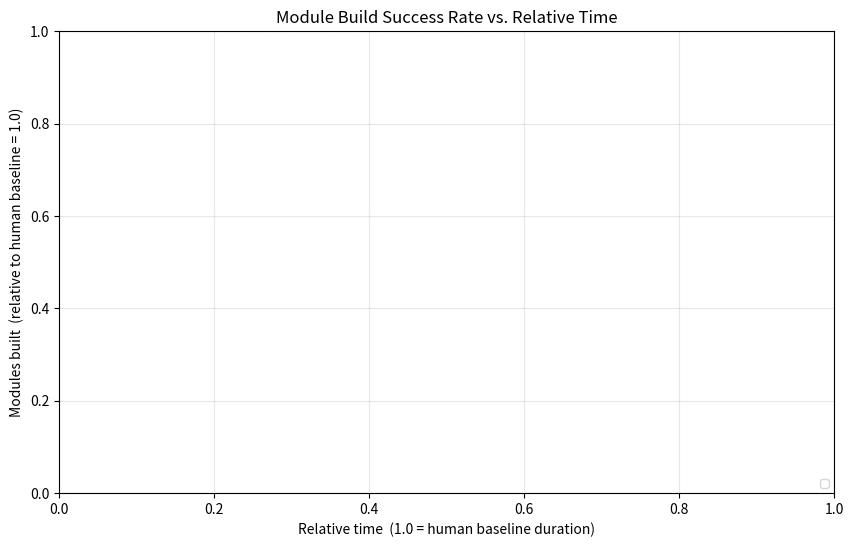
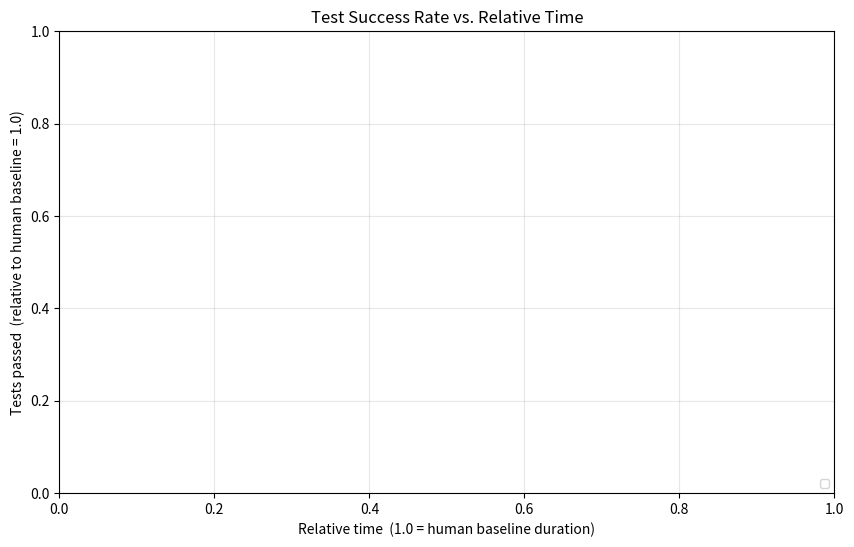

These figures' Python source, in order:
#!/usr/bin/env python3
"""
Plots variant experiment results comparing 4 execution modes:
  - human_baseline
  - no_optimization
  - parallel
  - cache_parallel

Graph 1: Module build success rate over relative time
Graph 2: Test success rate over relative time

X-axis: relative time (1.0 = human baseline duration)
Y-axis: success relative to human baseline (1.0 = human baseline score)

Usage:
  python plot_results.py [variant_experiments_dir] [output_pdf]

Defaults:
  variant_experiments_dir = /home/lanpirot/data/bruteforcemerge/variant_experiments
  output_pdf = plots.pdf
"""

import sys
import os
import json
import math
from pathlib import Path
from collections import defaultdict

import matplotlib
matplotlib.use("Agg")
import matplotlib.pyplot as plt
import matplotlib.patches as mpatches
from matplotlib.backends.backend_pdf import PdfPages

# ── Configuration ──────────────────────────────────────────────────────────────
DEFAULT_VARIANT_DIR = Path("/home/lanpirot/data/bruteforcemerge/variant_experiments")
DEFAULT_OUTPUT_PDF  = Path("plots.pdf")

MODES = ["human_baseline", "no_optimization", "parallel", "cache_parallel"]
MODE_LABELS = {
    "human_baseline":  "Human Baseline",
    "no_optimization": "No Optimisation",
    "parallel":        "Parallel Only",
    "cache_parallel":  "Cache + Parallel",
}
MODE_COLORS = {
    "human_baseline":  "#2c7bb6",
    "no_optimization": "#d7191c",
    "parallel":        "#1a9641",
    "cache_parallel":  "#ff7f00",
}
MODE_MARKERS = {
    "human_baseline":  "D",
    "no_optimization": "o",
    "parallel":        "s",
    "cache_parallel":  "^",
}


# ── Data loading ───────────────────────────────────────────────────────────────

def load_mode_data(variant_dir: Path, mode: str) -> dict:
    """Load all JSON files for a mode. Returns dict: mergeCommit -> merge_json_dict."""
    mode_dir = variant_dir / mode
    if not mode_dir.exists():
        return {}
    merges = {}
    for json_file in mode_dir.glob("*.json"):
        try:
            with open(json_file) as f:
                data = json.load(f)
            for merge in data.get("merges", []):
                mc = merge.get("mergeCommit")
                if mc:
                    merges[mc] = merge
        except Exception as e:
            print(f"  Warning: could not read {json_file}: {e}", file=sys.stderr)
    return merges


def load_all_data(variant_dir: Path) -> dict:
    """Returns dict: mode -> {mergeCommit -> merge_dict}"""
    return {mode: load_mode_data(variant_dir, mode) for mode in MODES}


# ── Success rate helpers ───────────────────────────────────────────────────────

def module_stats(variant: dict) -> tuple[int, int]:
    """Returns (modulesPassed, totalModules) for a variant dict."""
    cr = variant.get("compilationResult")
    if cr is None:
        return 0, 0
    module_results = cr.get("moduleResults", [])
    if module_results:
        total = len(module_results)
        passed = sum(1 for m in module_results if m.get("status") == "SUCCESS")
        return passed, total
    else:
        # Single-module project
        build_status = cr.get("buildStatus", "FAILURE")
        passed = 1 if build_status == "SUCCESS" else 0
        return passed, 1


def test_stats(variant: dict) -> tuple[int, int]:
    """Returns (testsPassed, testsRun) for a variant dict."""
    tr = variant.get("testResults")
    if tr is None:
        return 0, 0
    run = tr.get("runNum", 0)
    failures = tr.get("failuresNum", 0)
    errors = tr.get("errorsNum", 0)
    passed = max(0, run - failures - errors)
    return passed, run


def get_finish_time(variant: dict, fallback_seconds: float = 0.0) -> float:
    """Returns finishedAfterFirstVariantStartSeconds, falling back to compilationResult.totalTime."""
    t = variant.get("finishedAfterFirstVariantStartSeconds")
    if t is not None:
        return float(t)
    cr = variant.get("compilationResult")
    if cr is not None:
        return float(cr.get("totalTime", fallback_seconds))
    return fallback_seconds


# ── Per-merge improvement markers ─────────────────────────────────────────────

def improvement_markers(variants: list, metric_fn, human_baseline_secs: float,
                        hb_num: float) -> list[tuple[float, float]]:
    """
    For a list of variant dicts, returns (relativeTime, relativeScore) markers
    where relativeTime  = finishedAfterFirstVariantStartSeconds / human_baseline_secs
          relativeScore = metric_fn(v)[0] / hb_num  (1.0 = human baseline quality)
    Only variants that strictly improve on all previous variants are kept.
    metric_fn(variant) -> (numerator, denominator)
    """
    if human_baseline_secs <= 0 or hb_num <= 0:
        return []

    timed = [(get_finish_time(v), metric_fn(v)[0]) for v in variants]
    timed.sort(key=lambda x: x[0])

    markers = []
    best_rate = -1.0
    for finish, num in timed:
        rate = num / hb_num
        if rate > best_rate:
            best_rate = rate
            markers.append((finish / human_baseline_secs, rate))
    return markers


# ── Plot data assembly ─────────────────────────────────────────────────────────

def assemble_plot_data(all_data: dict, metric_fn):
    """
    Returns dict: mode -> list of (relativeTime, relativeScore) improvement markers,
    where relativeScore is normalised so that 1.0 = human baseline score for that merge.
    Also returns dict: mode -> list of step-function series (each a list of (x,y) for one merge).
    """
    all_commits = set(all_data["human_baseline"].keys())

    mode_markers = defaultdict(list)
    mode_steps   = defaultdict(list)

    for commit in all_commits:
        baseline_merge = all_data["human_baseline"].get(commit)
        if not baseline_merge:
            continue
        hb_secs = float(baseline_merge.get("humanBaselineSeconds", 0))
        if hb_secs <= 0:
            continue

        # Human baseline score = numerator of the single human_baseline variant
        hb_variants = (baseline_merge.get("variantsExecution") or {}).get("variants") or []
        if not hb_variants:
            continue
        hb_num, _ = metric_fn(hb_variants[0])
        if hb_num <= 0:
            continue  # can't normalise against zero

        for mode in MODES:
            merge = all_data[mode].get(commit)
            if not merge:
                continue
            variants = (merge.get("variantsExecution") or {}).get("variants") or []
            if not variants:
                continue

            if mode == "human_baseline":
                # Always lands at (t=1.0, score=1.0) by definition
                mode_steps[mode].append([(0.0, 0.0), (1.0, 0.0), (1.0, 1.0)])
                mode_markers[mode].append((1.0, 1.0))
            else:
                markers = improvement_markers(variants, metric_fn, hb_secs, hb_num)
                if markers:
                    mode_markers[mode].extend(markers)
                    mode_steps[mode].append([(0.0, 0.0)] + markers)

    return mode_markers, mode_steps


# ── Plotting ───────────────────────────────────────────────────────────────────

def draw_graph(ax, mode_markers, mode_steps, title, ylabel):
    """Draw one graph (module or test) onto ax."""
    for mode in MODES:
        color = MODE_COLORS[mode]
        marker = MODE_MARKERS[mode]
        label = MODE_LABELS[mode]

        # Draw thin step lines per merge (light, semi-transparent)
        for steps in mode_steps.get(mode, []):
            xs = [p[0] for p in steps]
            ys = [p[1] for p in steps]
            ax.step(xs, ys, where="post", color=color, alpha=0.15, linewidth=0.7)

        # Draw improvement markers
        pts = mode_markers.get(mode, [])
        if pts:
            xs = [p[0] for p in pts]
            ys = [p[1] for p in pts]
            ax.scatter(xs, ys, c=color, marker=marker, s=25, zorder=5,
                       label=label, alpha=0.75, edgecolors="none")

    # Reference lines at the human baseline point
    ax.axvline(x=1.0, color="grey", linestyle="--", linewidth=0.8, alpha=0.6)
    ax.axhline(y=1.0, color="grey", linestyle="--", linewidth=0.8, alpha=0.6)

    ax.set_xlabel("Relative time  (1.0 = human baseline duration)", fontsize=10)
    ax.set_ylabel(ylabel, fontsize=10)
    ax.set_title(title, fontsize=12)
    ax.set_xlim(left=0)
    ax.set_ylim(bottom=0)
    ax.legend(loc="lower right", fontsize=8)
    ax.grid(True, alpha=0.3)


def make_plots(variant_dir: Path, output_pdf: Path):
    print(f"Loading data from: {variant_dir}")
    all_data = load_all_data(variant_dir)

    total = sum(len(v) for v in all_data.values())
    print(f"  Loaded {total} merge records across {len(MODES)} modes")

    print("Assembling module success data ...")
    module_mode_markers, module_mode_steps = assemble_plot_data(all_data, module_stats)

    print("Assembling test success data ...")
    test_mode_markers, test_mode_steps = assemble_plot_data(all_data, test_stats)

    print(f"Writing plots to: {output_pdf}")
    with PdfPages(output_pdf) as pdf:
        # Graph 1: Module build success rate
        fig, ax = plt.subplots(figsize=(10, 6))
        draw_graph(ax, module_mode_markers, module_mode_steps,
                   title="Module Build Success Rate vs. Relative Time",
                   ylabel="Modules built  (relative to human baseline = 1.0)")
        pdf.savefig(fig, bbox_inches="tight")
        plt.close(fig)

        # Graph 2: Test success rate
        fig, ax = plt.subplots(figsize=(10, 6))
        draw_graph(ax, test_mode_markers, test_mode_steps,
                   title="Test Success Rate vs. Relative Time",
                   ylabel="Tests passed  (relative to human baseline = 1.0)")
        pdf.savefig(fig, bbox_inches="tight")
        plt.close(fig)

    print("Done.")


# ── Mockup data generation ─────────────────────────────────────────────────────

# Three merges with different project sizes / build times.
# human_tests / human_modules represent a good-but-not-perfect resolution.
_MOCKUP_MERGES = [
    # Small single-module project, fast build
    dict(commit="aa"*20, human_secs=45,  total_tests=90,  total_modules=1,
         human_tests=88,  human_modules=1),
    # Medium multi-module project
    dict(commit="bb"*20, human_secs=120, total_tests=200, total_modules=15,
         human_tests=150, human_modules=12),
    # Large multi-module project, slow build
    dict(commit="cc"*20, human_secs=280, total_tests=400, total_modules=10,
         human_tests=320, human_modules=8),
]

_MOCKUP_VARIANT_COUNTS = {"cache_parallel": 100, "parallel": 20, "no_optimization": 6}


def _mockup_module_results(passed: int, total: int, rng) -> list:
    return [{"moduleName": f"module-{i}",
             "status": "SUCCESS" if i < passed else "FAILURE",
             "timeElapsed": round(0.3 + rng.random() * 0.4, 2)}
            for i in range(total)]


def _mockup_variant(name, tests_passed, modules_passed, finish_secs,
                    total_tests, total_modules, rng) -> dict:
    return {
        "variantName": name,
        "compilationResult": {
            "moduleResults": _mockup_module_results(modules_passed, total_modules, rng),
            "buildStatus":   "SUCCESS" if modules_passed > 0 else "FAILURE",
            "totalTime":     round(finish_secs, 2),
        },
        "testResults": {
            "runNum":      total_tests,
            "failuresNum": total_tests - tests_passed,
            "errorsNum":   0, "skippedNum": 0,
            "elapsedTime": round(finish_secs * 0.4, 2),
        },
        "finishedAfterFirstVariantStartSeconds": round(finish_secs, 2),
    }


def _plausible_results(total_tests, total_modules, human_tests, human_modules, rng):
    """
    Returns (tests_passed, modules_passed) for a variant.
    ~35 % of variants fail to compile (0, 0).
    The rest cluster around the human-resolution level with Gaussian variance,
    so occasionally a variant beats the human and occasionally it does much worse.
    """
    if rng.random() < 0.35:           # compile failure
        return 0, 0
    mf = min(1.0, max(0.0, rng.gauss(human_modules / total_modules, 0.25)))
    mp = round(mf * total_modules)
    if mp == 0:
        return 0, 0
    tf = min(1.0, max(0.0, rng.gauss(human_tests / total_tests, 0.20)))
    return round(tf * total_tests), mp


def _plausible_finish(mode, human_secs, cumulative, rng):
    """
    Returns (finish_time_for_this_variant, updated_cumulative).

    no_optimization  – sequential: each variant adds to a running total,
                       so finish times grow linearly.
    parallel         – each variant's own build time (they all start at t=0);
                       variance ≈ ±12 % of the human baseline.
    cache_parallel   – like parallel but ~45 % faster on average due to
                       Maven's local-repository cache being warm.
    """
    if mode == "cache_parallel":
        t = max(5.0, rng.gauss(human_secs * 0.55, human_secs * 0.08))
        return round(t, 2), cumulative
    elif mode == "parallel":
        t = max(5.0, rng.gauss(human_secs, human_secs * 0.12))
        return round(t, 2), cumulative
    else:   # no_optimization
        t = max(5.0, rng.gauss(human_secs, human_secs * 0.12))
        cumulative += t
        return round(cumulative, 2), cumulative


def generate_mockup(output_dir: Path, output_pdf: Path):
    """
    Generate mock JSON data (3 merges × 4 modes) and produce the PDF.
    The single-merge scenario from test_plot_results.py is preserved as the
    first merge; two additional merges with different sizes are added.
    """
    import json, random
    rng = random.Random(42)
    PROJECT = "mock-project"

    # mode -> list of per-merge dicts (all merges land in the same JSON file)
    mode_merges: dict = {m: [] for m in ["human_baseline"] + list(_MOCKUP_VARIANT_COUNTS)}

    for sc in _MOCKUP_MERGES:
        commit        = sc["commit"]
        human_secs    = sc["human_secs"]
        total_tests   = sc["total_tests"]
        total_modules = sc["total_modules"]
        human_tests   = sc["human_tests"]
        human_modules = sc["human_modules"]

        def merge_dict(exec_secs, variants):
            return {
                "mergeCommit":          commit,
                "humanBaselineSeconds": human_secs,
                "totalExecutionTime":   human_secs + exec_secs,
                "variantsExecution":    {"executionTimeSeconds": exec_secs,
                                         "variants": variants},
            }

        # human_baseline: one perfect-resolution variant per merge
        hb = _mockup_variant("human_baseline", human_tests, human_modules,
                             human_secs, total_tests, total_modules, rng)
        mode_merges["human_baseline"].append(merge_dict(human_secs, [hb]))

        # variant modes
        for mode, count in _MOCKUP_VARIANT_COUNTS.items():
            variants, cum = [], 0.0
            for i in range(count):
                tp, mp   = _plausible_results(total_tests, total_modules,
                                               human_tests, human_modules, rng)
                finish, cum = _plausible_finish(mode, human_secs, cum, rng)
                variants.append(_mockup_variant(f"{PROJECT}_{i}", tp, mp, finish,
                                                total_tests, total_modules, rng))
            exec_secs = round(max(v["finishedAfterFirstVariantStartSeconds"]
                                  for v in variants))
            mode_merges[mode].append(merge_dict(exec_secs, variants))

    # Write one JSON file per mode
    for mode, merges in mode_merges.items():
        d = output_dir / mode
        d.mkdir(parents=True, exist_ok=True)
        (d / f"{PROJECT}.json").write_text(
            json.dumps({"projectName": PROJECT, "merges": merges}, indent=2))

    make_plots(output_dir, output_pdf)


# ── Entry point ────────────────────────────────────────────────────────────────

if __name__ == "__main__":
    if len(sys.argv) > 1 and sys.argv[1] == "--mockup":
        _out_pdf = Path(sys.argv[2]) if len(sys.argv) > 2 else Path("mockup_plots.pdf")
        import tempfile, shutil
        _tmp = tempfile.mkdtemp(prefix="plot_mockup_")
        try:
            generate_mockup(Path(_tmp), _out_pdf)
            print(f"PDF written to: {_out_pdf.resolve()}")
        finally:
            shutil.rmtree(_tmp)
    else:
        variant_dir = Path(sys.argv[1]) if len(sys.argv) > 1 else DEFAULT_VARIANT_DIR
        output_pdf  = Path(sys.argv[2]) if len(sys.argv) > 2 else DEFAULT_OUTPUT_PDF
        make_plots(variant_dir, output_pdf)
